The GitHub repository gaurav082507-lang/ADROSONIC_BUILD_P2_NAUTILUS contains a labelled image folder "data" with 4 categories: clean, clean degraded, tampered, tampered degraded. Examples follow, each with its label.

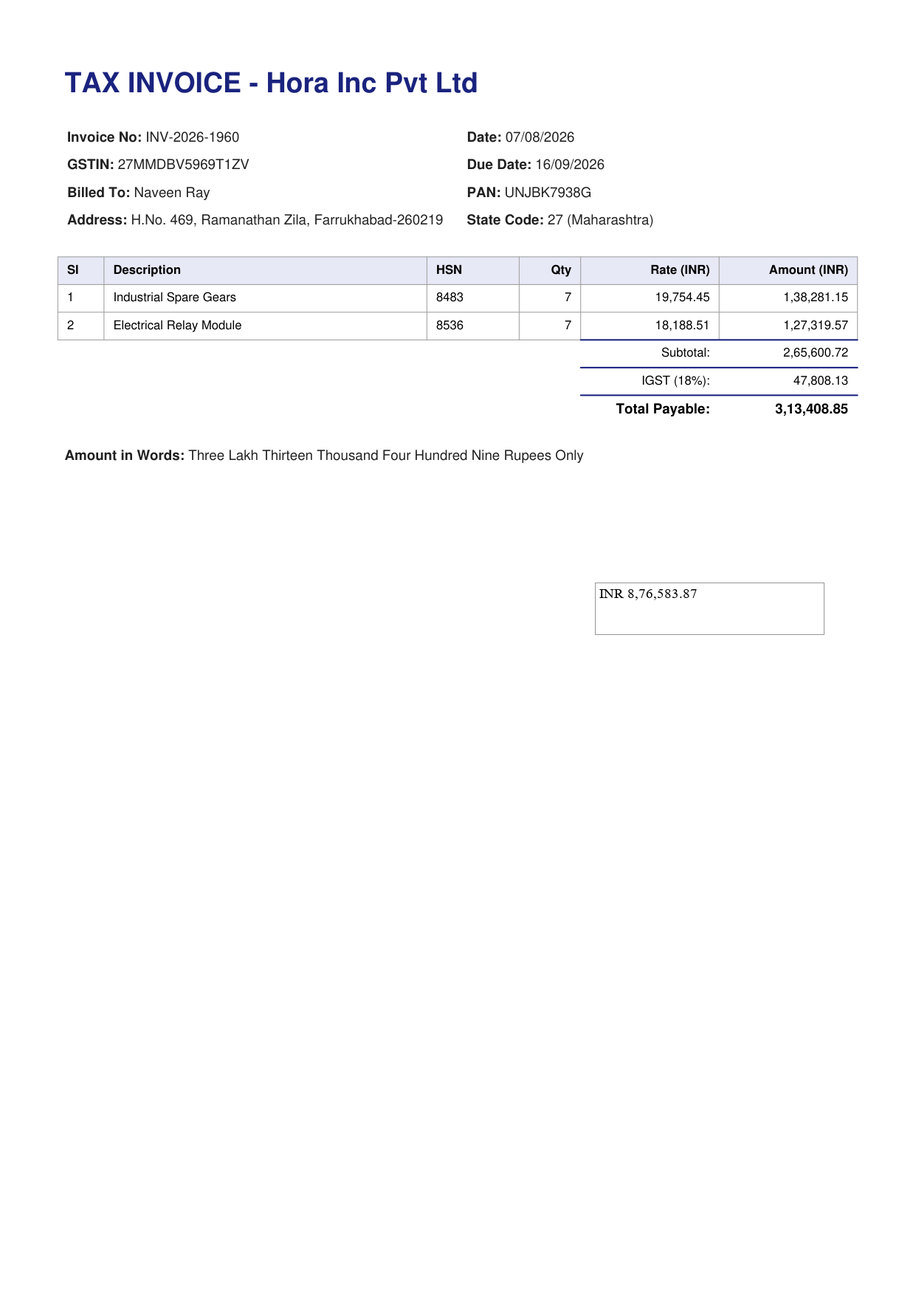
Label: tampered

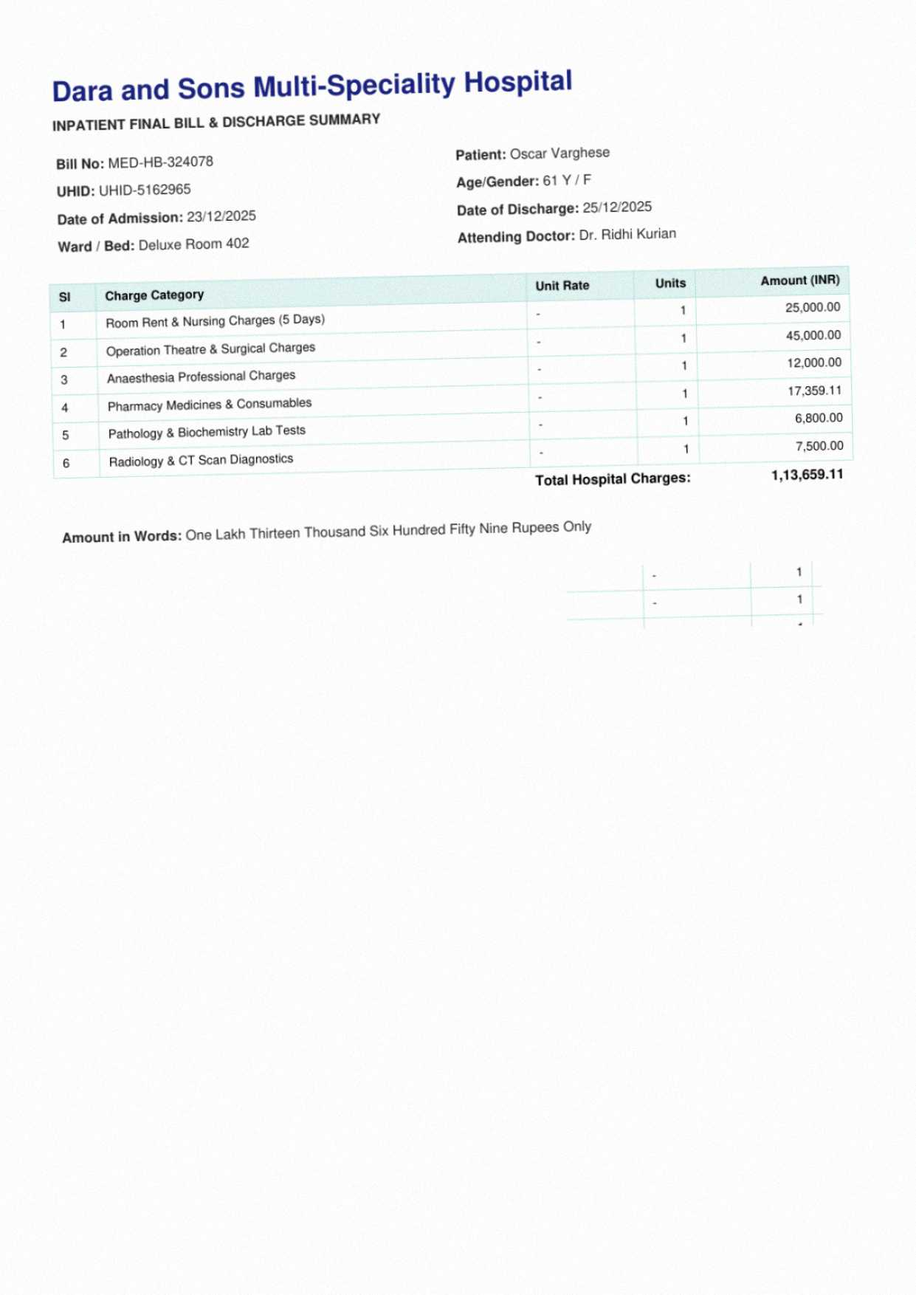
Label: tampered degraded

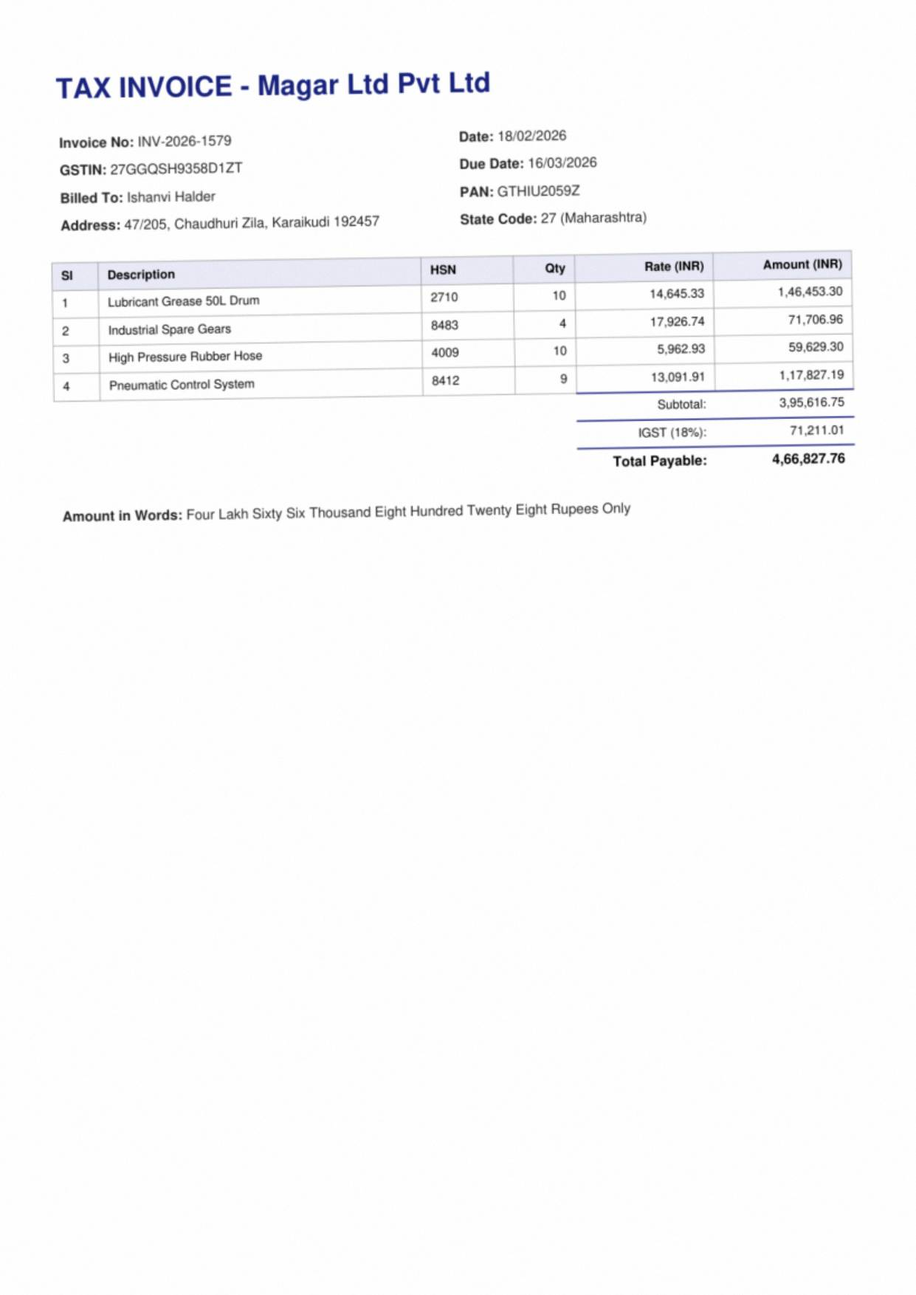
Label: clean degraded

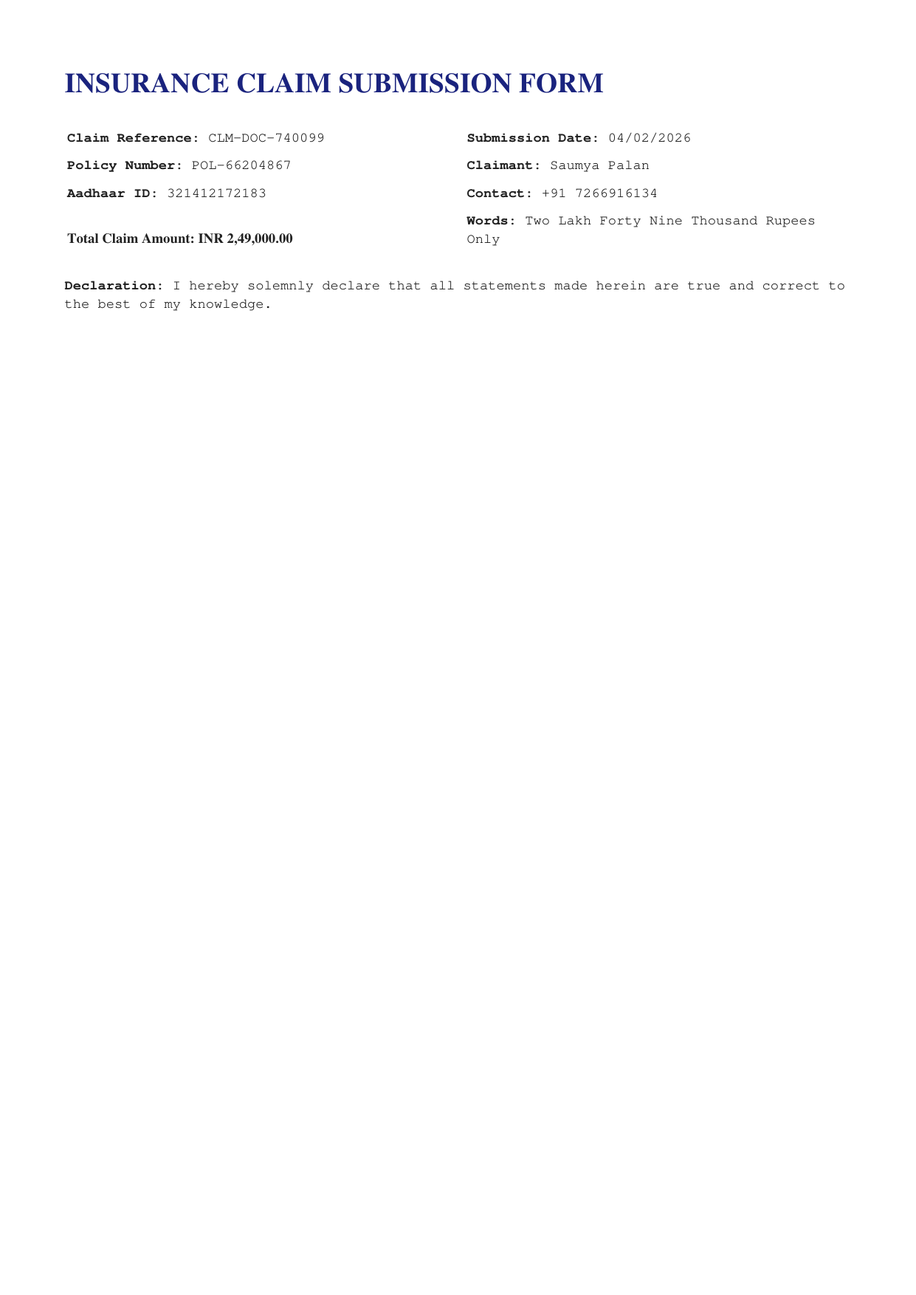
Label: clean

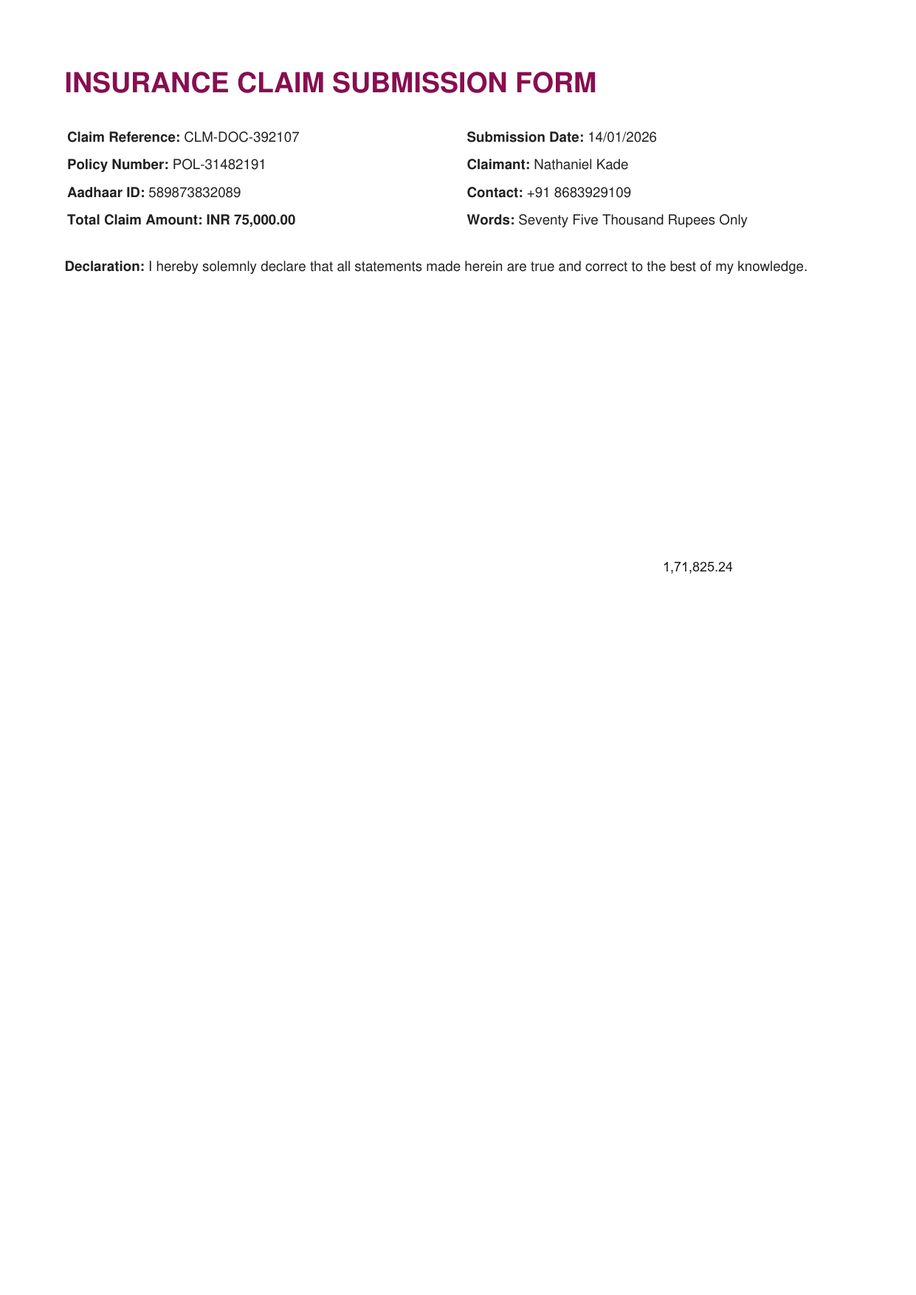
Label: tampered

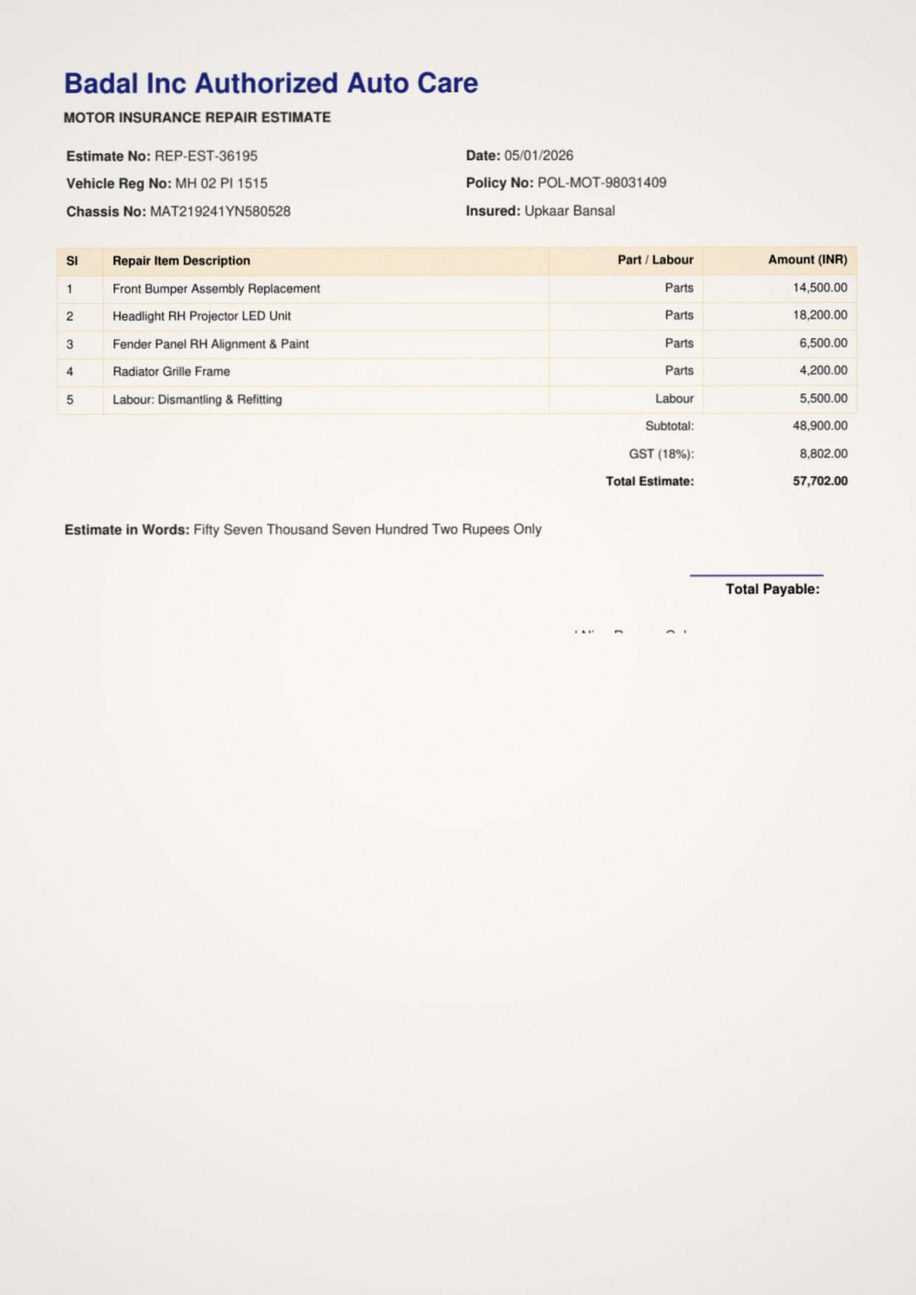
Label: tampered degraded
